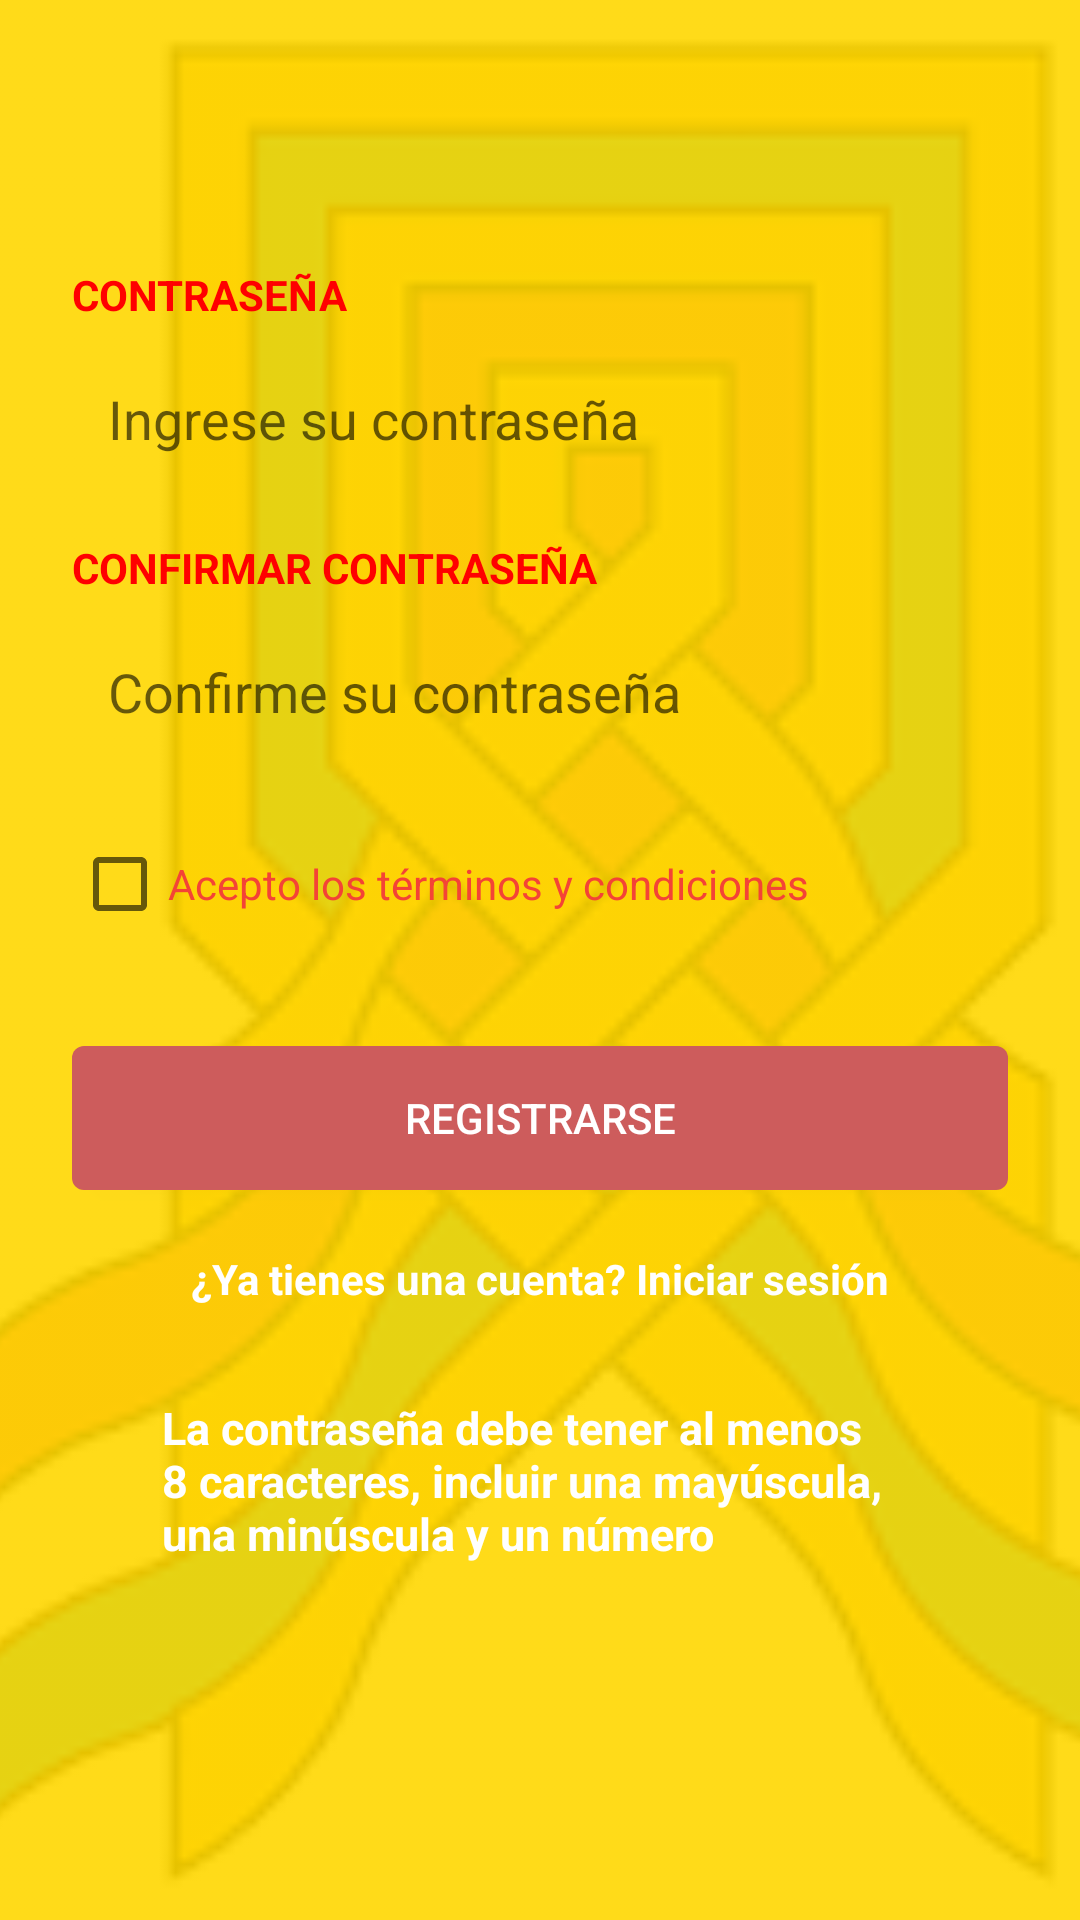

Reconstruct the res/layout file that produces this screen, plus the resources it refers to.
<!-- AndroidManifest.xml: application theme Theme.Project_maicao_uniguajira -->
<!-- res/layout/activity_log_up2.xml -->
<?xml version="1.0" encoding="utf-8"?>
<androidx.constraintlayout.widget.ConstraintLayout xmlns:android="http://schemas.android.com/apk/res/android"
    xmlns:app="http://schemas.android.com/apk/res-auto"
    xmlns:tools="http://schemas.android.com/tools"
    android:id="@+id/main"
    android:layout_width="match_parent"
    android:layout_height="match_parent"
    tools:context=".proyecto.logUp2Activity">

    
    <View
        android:layout_width="0dp"
        android:layout_height="0dp"
        android:background="#FFD700"
        app:layout_constraintTop_toTopOf="parent"
        app:layout_constraintBottom_toBottomOf="parent"
        app:layout_constraintStart_toStartOf="parent"
        app:layout_constraintEnd_toEndOf="parent" />

    
    <ImageView
        android:id="@+id/logoBackgroundStep2"
        android:layout_width="0dp"
        android:layout_height="0dp"
        android:src="@drawable/descarga"
        android:alpha="0.1"
        android:scaleType="centerCrop"
        app:layout_constraintTop_toTopOf="parent"
        app:layout_constraintBottom_toBottomOf="parent"
        app:layout_constraintStart_toStartOf="parent"
        app:layout_constraintEnd_toEndOf="parent" />

    
    <LinearLayout
        android:layout_width="0dp"
        android:layout_height="wrap_content"
        android:orientation="vertical"
        android:padding="24dp"
        app:layout_constraintTop_toTopOf="parent"
        app:layout_constraintBottom_toBottomOf="parent"
        app:layout_constraintStart_toStartOf="parent"
        app:layout_constraintEnd_toEndOf="parent">

        
        <TextView
            android:layout_width="wrap_content"
            android:layout_height="wrap_content"
            android:text="CONTRASEÑA"
            android:textColor="#FF0000"
            android:textStyle="bold"
            android:layout_marginBottom="8dp" />

        <EditText
            android:id="@+id/editTextPassword"
            android:layout_width="match_parent"
            android:layout_height="48dp"
            android:background="@drawable/edit_text_background"
            android:hint="Ingrese su contraseña"
            android:inputType="textPassword"
            android:paddingStart="12dp"
            android:paddingEnd="12dp"
            android:layout_marginBottom="16dp" />

        
        <TextView
            android:layout_width="wrap_content"
            android:layout_height="wrap_content"
            android:text="CONFIRMAR CONTRASEÑA"
            android:textColor="#FF0000"
            android:textStyle="bold"
            android:layout_marginBottom="8dp" />

        <EditText
            android:id="@+id/editTextConfirmPassword"
            android:layout_width="match_parent"
            android:layout_height="48dp"
            android:background="@drawable/edit_text_background"
            android:hint="Confirme su contraseña"
            android:inputType="textPassword"
            android:paddingStart="12dp"
            android:paddingEnd="12dp"
            android:layout_marginBottom="16dp" />

        
        <CheckBox
            android:id="@+id/checkBoxTerms"
            android:layout_width="wrap_content"
            android:layout_height="wrap_content"
            android:text="Acepto los términos y condiciones"
            android:textColor="#F44336"
            android:layout_marginBottom="30dp" />


        
        <Button
            android:id="@+id/buttonRegister"
            android:layout_width="match_parent"
            android:layout_height="wrap_content"
            android:text="REGISTRARSE"
            android:textColor="#FFFFFF"
            android:background="@drawable/button_background"
            android:layout_marginBottom="20dp" />


        
        <TextView
            android:id="@+id/textViewBackToLogin"
            android:layout_width="wrap_content"
            android:layout_height="wrap_content"
            android:text="¿Ya tienes una cuenta? Iniciar sesión"
            android:textColor="#FFFFFF"
            android:textStyle="bold"
            android:layout_gravity="center" />


        <TextView
            android:layout_width="match_parent"
            android:layout_height="wrap_content"
            android:layout_margin="30dp"
            android:text="La contraseña debe tener al menos 8 caracteres, incluir una mayúscula,
             una minúscula y un número"
            android:textColor="@color/white"
            android:textSize="15dp"
            android:layout_gravity="center"
            android:textStyle="bold" />

    </LinearLayout>

</androidx.constraintlayout.widget.ConstraintLayout>
<!-- resources referenced by this layout -->
<resources>
  <color name="white">#FFFFFFFF</color>
  <!-- drawable button_background (drawable) -->
  <?xml version="1.0" encoding="utf-8"?>
  <shape xmlns:android="http://schemas.android.com/apk/res/android">
      <solid android:color="#CD5C5C"/>
      <corners android:radius="4dp"/>
  </shape>
  <!-- drawable descarga: png bitmap (drawable, 6349 bytes) -->
  <style name="Theme.Project_maicao_uniguajira" parent="Theme.MaterialComponents.DayNight.DarkActionBar">
          
          <item name="colorPrimary">@color/purple_500</item>
          <item name="colorPrimaryVariant">@color/purple_700</item>
          <item name="colorOnPrimary">@color/white</item>
          
          <item name="colorSecondary">@color/teal_200</item>
          <item name="colorSecondaryVariant">@color/teal_700</item>
          <item name="colorOnSecondary">@color/black</item>
          
          <item name="android:statusBarColor">?attr/colorPrimaryVariant</item>
          
      </style>
  <color name="purple_500">#FF6200EE</color>
  <color name="purple_700">#FF3700B3</color>
  <color name="teal_200">#FF03DAC5</color>
  <color name="teal_700">#FF018786</color>
  <color name="black">#FF000000</color>
</resources>
